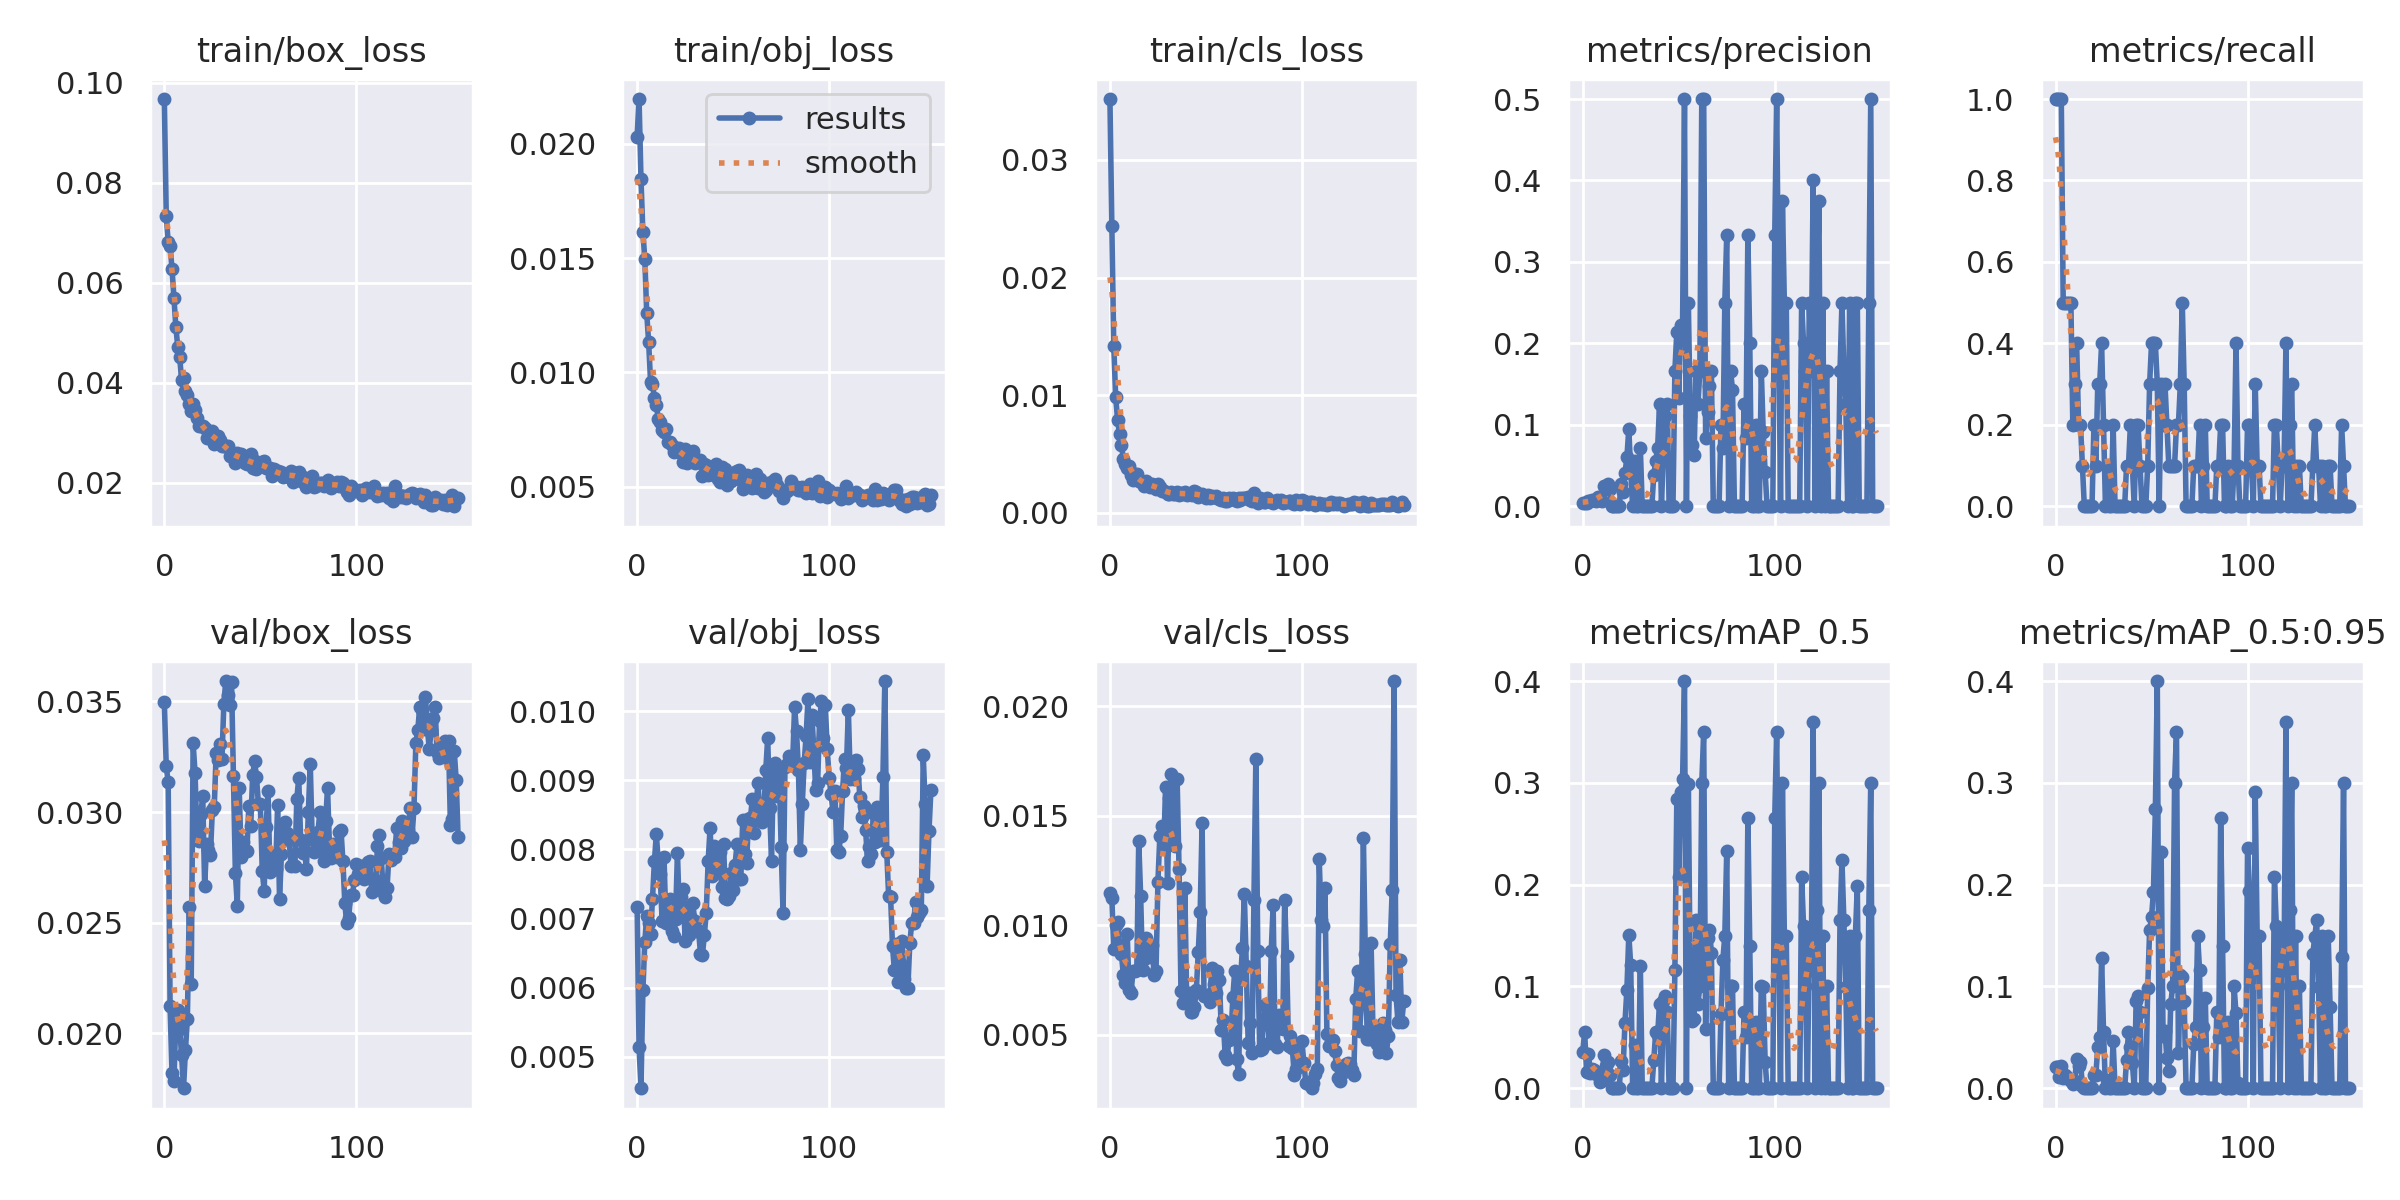

Data behind this chart, as committed beside it:
epoch, train/box_loss, train/obj_loss, train/cls_loss, metrics/precision, metrics/recall, metrics/mAP_0.5, metrics/mAP_0.5:0.95, val/box_loss, val/obj_loss, val/cls_loss, x/lr0, x/lr1, x/lr2
0, 0.09679, 0.02032, 0.03518, 0.004348, 1, 0.03605, 0.02055, 0.03495, 0.00717, 0.01146, 0.0766, 0.0026, 0.0026
1, 0.0734, 0.02196, 0.02435, 0.004005, 1, 0.05501, 0.02077, 0.03206, 0.005139, 0.01123, 0.05229, 0.005292, 0.005292
2, 0.06823, 0.01846, 0.01418, 0.004183, 1, 0.0158, 0.01057, 0.03136, 0.004541, 0.008894, 0.02798, 0.007976, 0.007976
3, 0.06746, 0.01612, 0.00983, 0.006603, 1, 0.03323, 0.02167, 0.02122, 0.005957, 0.01001, 0.009954, 0.009954, 0.009954
4, 0.06286, 0.01497, 0.007864, 0.00641, 0.5, 0.01508, 0.009873, 0.0182, 0.006664, 0.01013, 0.009954, 0.009954, 0.009954
5, 0.05709, 0.01259, 0.006721, 0.007622, 0.5, 0.01884, 0.01304, 0.01783, 0.007034, 0.009096, 0.009939, 0.009939, 0.009939
6, 0.05126, 0.01132, 0.005774, 0.007163, 0.5, 0.01755, 0.01149, 0.02062, 0.006938, 0.008665, 0.009924, 0.009924, 0.009924
7, 0.04716, 0.009585, 0.004559, 0.005967, 0.5, 0.0142, 0.008747, 0.02106, 0.00678, 0.007723, 0.009909, 0.009909, 0.009909
8, 0.04519, 0.009499, 0.004162, 0.01142, 0.5, 0.015, 0.007231, 0.0202, 0.007281, 0.007379, 0.009893, 0.009893, 0.009893
9, 0.0405, 0.008877, 0.003815, 0.007937, 0.2, 0.006219, 0.004367, 0.01899, 0.007827, 0.009595, 0.009878, 0.009878, 0.009878
10, 0.04103, 0.008592, 0.00396, 0.006818, 0.3, 0.007997, 0.007131, 0.01751, 0.008221, 0.007045, 0.009863, 0.009863, 0.009863
11, 0.03832, 0.007964, 0.003189, 0.025, 0.4, 0.03277, 0.02842, 0.01923, 0.007825, 0.006917, 0.009848, 0.009848, 0.009848
12, 0.0375, 0.007841, 0.002809, 0.02174, 0.2, 0.02138, 0.02138, 0.02066, 0.007638, 0.007892, 0.009832, 0.009832, 0.009832
13, 0.03581, 0.007492, 0.003263, 0.02703, 0.2, 0.02542, 0.02542, 0.02572, 0.006966, 0.007915, 0.009817, 0.009817, 0.009817
14, 0.03439, 0.007398, 0.003256, 0.02083, 0.1, 0.01331, 0.002662, 0.02222, 0.007892, 0.007979, 0.009802, 0.009802, 0.009802
15, 0.03582, 0.007511, 0.002679, 0, 0, 0, 0, 0.03311, 0.006931, 0.01384, 0.009787, 0.009787, 0.009787
16, 0.03453, 0.006974, 0.002575, 0, 0, 0, 0, 0.03178, 0.007031, 0.01133, 0.009772, 0.009772, 0.009772
17, 0.03292, 0.006954, 0.002619, 0, 0, 0, 0, 0.02884, 0.007276, 0.007965, 0.009756, 0.009756, 0.009756
18, 0.03139, 0.006843, 0.00229, 0, 0, 0, 0, 0.0287, 0.006814, 0.008437, 0.009741, 0.009741, 0.009741
19, 0.03142, 0.00652, 0.002717, 0, 0, 0, 0, 0.02992, 0.006744, 0.009412, 0.009726, 0.009726, 0.009726
20, 0.03141, 0.006703, 0.002405, 0.02778, 0.2, 0.02643, 0.01258, 0.03071, 0.006991, 0.008702, 0.009711, 0.009711, 0.009711
21, 0.03097, 0.006603, 0.002151, 0.01724, 0.1, 0.01782, 0.01308, 0.02664, 0.007953, 0.008533, 0.009695, 0.009695, 0.009695
22, 0.02894, 0.006714, 0.002468, 0.04054, 0.3, 0.06449, 0.0407, 0.02856, 0.007054, 0.009091, 0.00968, 0.00968, 0.00968
23, 0.03009, 0.006483, 0.002185, 0.06, 0.3, 0.09688, 0.05077, 0.02826, 0.00731, 0.007732, 0.009665, 0.009665, 0.009665
24, 0.03007, 0.006066, 0.001998, 0.09524, 0.4, 0.1509, 0.1276, 0.02807, 0.007422, 0.007919, 0.00965, 0.00965, 0.00965
25, 0.03031, 0.006642, 0.002478, 0.04167, 0.2, 0.1207, 0.05568, 0.03008, 0.006668, 0.01199, 0.009635, 0.009635, 0.009635
26, 0.02786, 0.006058, 0.002202, 0, 0, 0, 0, 0.03023, 0.007159, 0.01408, 0.009619, 0.009619, 0.009619
27, 0.02859, 0.00619, 0.001868, 0.05556, 0.1, 0.042, 0.0084, 0.03266, 0.00676, 0.01455, 0.009604, 0.009604, 0.009604
28, 0.02932, 0.006206, 0.001815, 0, 0, 0, 0, 0.03235, 0.007011, 0.01355, 0.009589, 0.009589, 0.009589
29, 0.02857, 0.006559, 0.001782, 0, 0, 0, 0, 0.03309, 0.007228, 0.01632, 0.009574, 0.009574, 0.009574
30, 0.02746, 0.006054, 0.001573, 0.07143, 0.2, 0.1205, 0.0464, 0.03239, 0.006959, 0.01192, 0.009558, 0.009558, 0.009558
31, 0.02746, 0.006151, 0.001628, 0, 0, 0, 0, 0.03489, 0.006814, 0.01583, 0.009543, 0.009543, 0.009543
32, 0.02741, 0.006063, 0.001762, 0, 0, 0, 0, 0.03592, 0.006821, 0.01692, 0.009528, 0.009528, 0.009528
33, 0.02735, 0.006151, 0.001585, 0, 0, 0, 0, 0.0353, 0.00649, 0.01411, 0.009513, 0.009513, 0.009513
34, 0.02549, 0.005458, 0.001594, 0, 0, 0, 0, 0.03486, 0.006469, 0.0136, 0.009497, 0.009497, 0.009497
35, 0.02531, 0.005998, 0.001789, 0, 0, 0, 0, 0.03587, 0.006758, 0.01666, 0.009482, 0.009482, 0.009482
36, 0.0259, 0.005959, 0.001497, 0, 0, 0, 0, 0.03163, 0.007086, 0.01258, 0.009467, 0.009467, 0.009467
37, 0.02403, 0.005514, 0.001714, 0.03846, 0.1, 0.02776, 0.02776, 0.02724, 0.007834, 0.006999, 0.009452, 0.009452, 0.009452
38, 0.02591, 0.005718, 0.001619, 0.05556, 0.1, 0.055, 0.055, 0.02577, 0.008311, 0.006436, 0.009437, 0.009437, 0.009437
39, 0.02541, 0.005651, 0.001733, 0.07143, 0.2, 0.05217, 0.04063, 0.03107, 0.007618, 0.0117, 0.009421, 0.009421, 0.009421
40, 0.02571, 0.005497, 0.001532, 0.125, 0.1, 0.08313, 0.02494, 0.02795, 0.008046, 0.006473, 0.009406, 0.009406, 0.009406
41, 0.025, 0.005979, 0.001573, 0, 0, 0, 0, 0.02866, 0.008027, 0.006885, 0.009391, 0.009391, 0.009391
42, 0.02406, 0.005327, 0.001622, 0.06667, 0.2, 0.08617, 0.08617, 0.02829, 0.007679, 0.00602, 0.009376, 0.009376, 0.009376
43, 0.02376, 0.005189, 0.001524, 0.1111, 0.2, 0.09032, 0.09032, 0.02823, 0.007957, 0.00602, 0.00936, 0.00936, 0.00936
44, 0.02439, 0.005843, 0.001816, 0.125, 0.1, 0.075, 0.075, 0.03026, 0.007454, 0.006285, 0.009345, 0.009345, 0.009345
45, 0.0257, 0.005626, 0.001745, 0, 0, 0, 0, 0.02938, 0.008079, 0.007045, 0.00933, 0.00933, 0.00933
46, 0.02308, 0.005786, 0.001301, 0, 0, 0, 0, 0.03166, 0.007299, 0.008757, 0.009315, 0.009315, 0.009315
47, 0.02445, 0.005062, 0.001544, 0, 0, 0, 0, 0.0323, 0.007286, 0.0106, 0.009299, 0.009299, 0.009299
48, 0.02283, 0.005281, 0.001623, 0.1667, 0.1, 0.1163, 0.09813, 0.03157, 0.007327, 0.01466, 0.009284, 0.009284, 0.009284
49, 0.02394, 0.005228, 0.001422, 0.2143, 0.3, 0.2843, 0.155, 0.03035, 0.007653, 0.006747, 0.009269, 0.009269, 0.009269
50, 0.02331, 0.005505, 0.001238, 0.1333, 0.4, 0.2072, 0.1679, 0.03037, 0.007416, 0.006807, 0.009254, 0.009254, 0.009254
51, 0.02421, 0.005636, 0.001469, 0.2222, 0.4, 0.2908, 0.1933, 0.02732, 0.007769, 0.00683, 0.009239, 0.009239, 0.009239
52, 0.02441, 0.005685, 0.001214, 0.2222, 0.4, 0.3036, 0.2744, 0.02645, 0.008079, 0.006477, 0.009223, 0.009223, 0.009223
53, 0.02302, 0.005727, 0.001407, 0.5, 0.3, 0.4, 0.4, 0.02933, 0.007569, 0.008043, 0.009208, 0.009208, 0.009208
54, 0.02291, 0.005307, 0.001364, 0, 0, 0, 0, 0.03094, 0.007575, 0.007329, 0.009193, 0.009193, 0.009193
55, 0.02297, 0.0049, 0.00146, 0.25, 0.3, 0.2988, 0.2318, 0.02729, 0.008421, 0.006903, 0.009177, 0.009177, 0.009177
56, 0.02131, 0.005186, 0.001217, 0.1111, 0.2, 0.09972, 0.05094, 0.02806, 0.007931, 0.007906, 0.009162, 0.009162, 0.009162
57, 0.0227, 0.005491, 0.0012, 0.075, 0.3, 0.06654, 0.05595, 0.02748, 0.007802, 0.007521, 0.009147, 0.009147, 0.009147
58, 0.02204, 0.005314, 0.001122, 0.0625, 0.2, 0.06844, 0.02938, 0.02744, 0.008445, 0.005223, 0.009132, 0.009132, 0.009132
59, 0.0224, 0.005228, 0.00124, 0.1667, 0.1, 0.165, 0.0165, 0.03032, 0.008452, 0.005685, 0.009117, 0.009117, 0.009117
... 94 more rows
